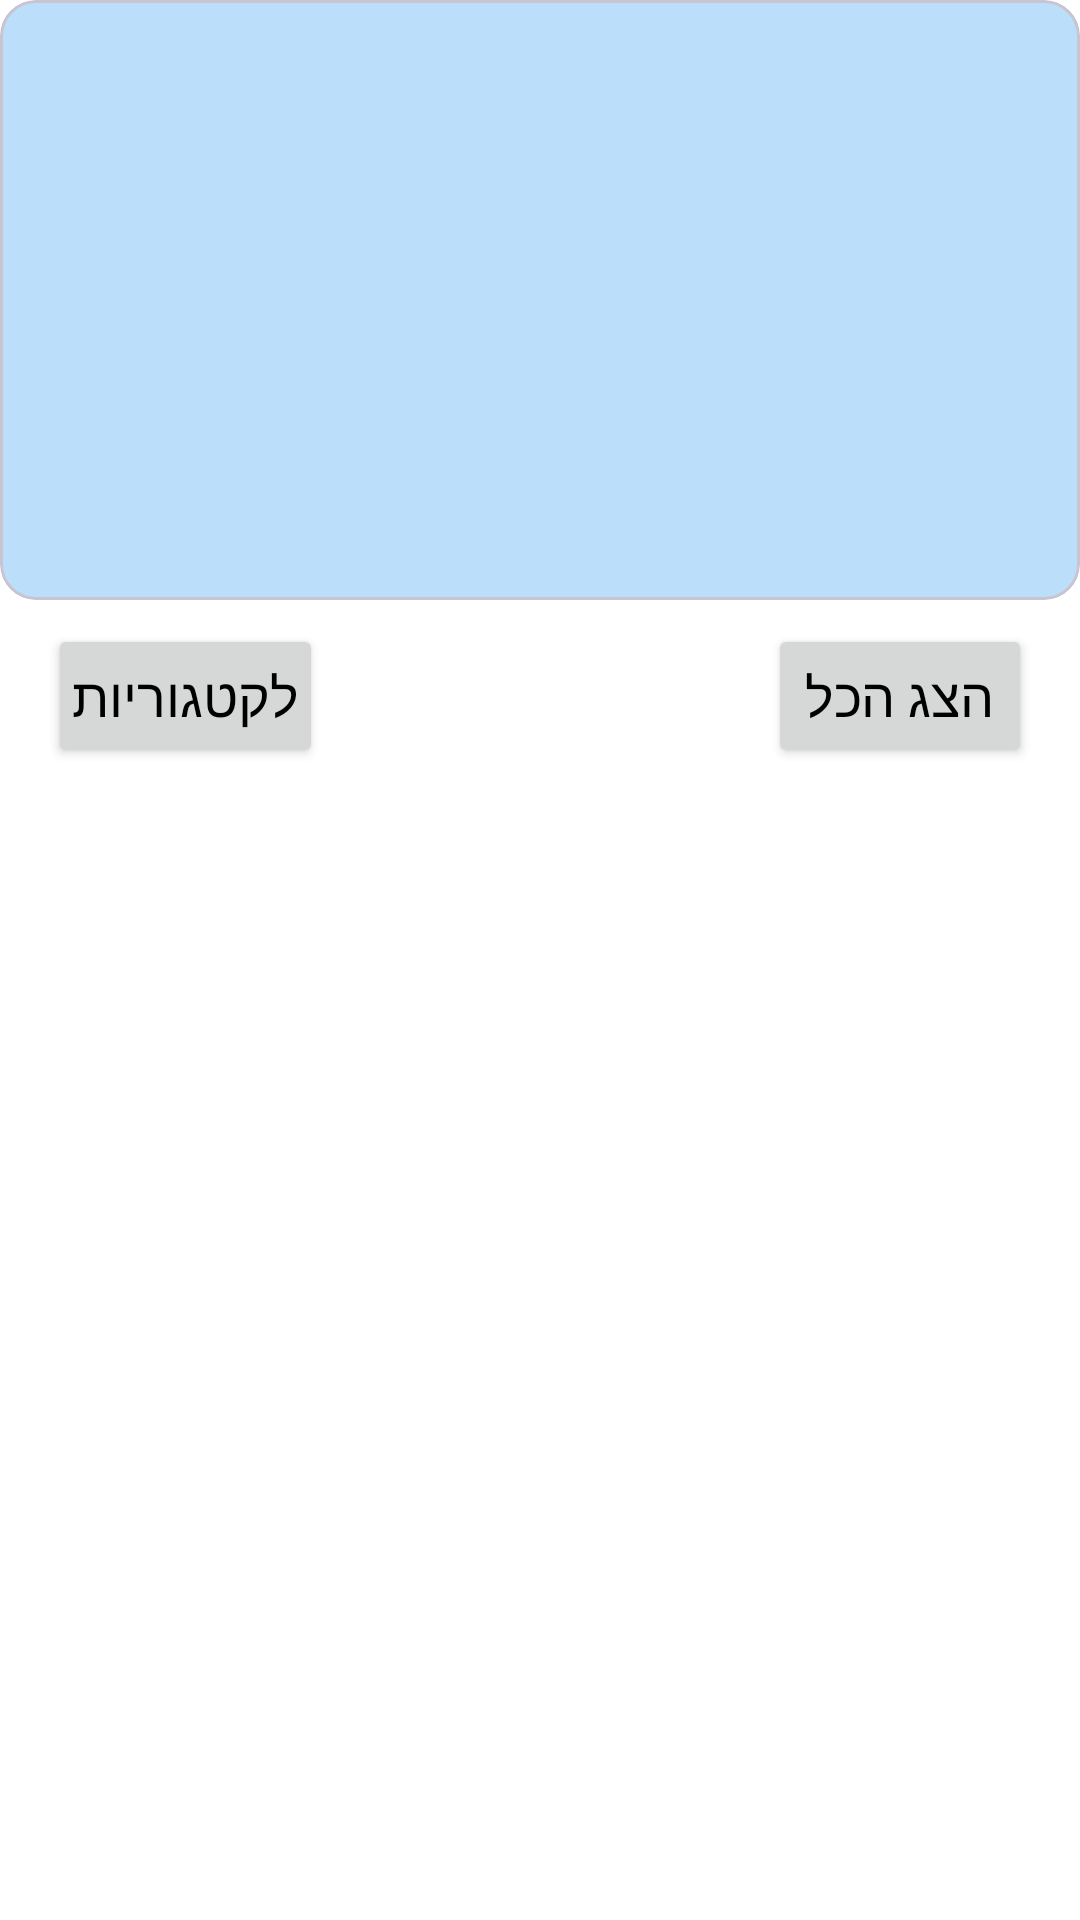

Android layout source for this screen:
<!-- AndroidManifest.xml: application theme Theme.SmartFridge_App_FinalProject -->
<!-- res/layout/fragment_inventory_list.xml -->
<FrameLayout xmlns:android="http://schemas.android.com/apk/res/android"
    xmlns:app="http://schemas.android.com/apk/res-auto"
    xmlns:tools="http://schemas.android.com/tools"
    android:layout_width="match_parent"
    android:layout_height="match_parent"
    android:background="@color/white"
    android:layoutDirection="rtl">

    <androidx.constraintlayout.widget.ConstraintLayout
        android:layout_width="match_parent"
        android:layout_height="match_parent">

        <com.google.android.material.card.MaterialCardView
            android:id="@+id/login_CV_headerCard"
            android:layout_width="match_parent"
            android:layout_height="@dimen/template_header"
            app:cardBackgroundColor="@color/blue"
            app:layout_constraintStart_toStartOf="parent"
            app:layout_constraintTop_toTopOf="parent">

            <com.google.android.material.textview.MaterialTextView
                android:id="@+id/inventory_list_TV_title"
                android:layout_width="wrap_content"
                android:layout_height="wrap_content"
                android:layout_margin="@dimen/default_margin_16"
                android:textColor="@color/black"
                android:textSize="@dimen/startingPage_tittle_size"
                tools:text="@string/category_name" />

            <androidx.appcompat.widget.AppCompatImageView
                android:id="@+id/imageView"
                android:layout_width="120dp"
                android:layout_height="120dp"
                android:layout_gravity="end"
                android:layout_margin="@dimen/default_margin_16"
                tools:src="@drawable/category_no_picture" />


        </com.google.android.material.card.MaterialCardView>

        <androidx.appcompat.widget.LinearLayoutCompat
            android:id="@+id/inventory_list_LLC_filters"
            android:layout_width="match_parent"
            android:layout_height="wrap_content"
            android:layout_marginHorizontal="@dimen/default_margin_16"
            android:layout_marginTop="@dimen/default_margin_8"
            android:orientation="horizontal"
            app:layout_constraintEnd_toEndOf="parent"
            app:layout_constraintStart_toStartOf="parent"
            app:layout_constraintTop_toBottomOf="@+id/login_CV_headerCard">

            <androidx.appcompat.widget.AppCompatButton
                android:id="@+id/inventory_list_BTN_all"
                android:layout_width="wrap_content"
                android:layout_height="wrap_content"
                android:layout_marginEnd="8dp"
                android:gravity="center"
                android:padding="@dimen/default_padding_8"
                android:text="@string/show_all"
                android:textColor="@color/black"
                android:textSize="@dimen/btn_txt_size" />

            <Space
                android:layout_width="0dp"
                android:layout_height="wrap_content"
                android:layout_weight="1" />

            <androidx.appcompat.widget.AppCompatButton
                android:id="@+id/inventory_list_BTN_categories"
                android:layout_width="wrap_content"
                android:layout_height="wrap_content"
                android:layout_marginStart="8dp"
                android:gravity="center"
                android:padding="@dimen/default_padding_8"
                android:text="@string/for_categories"
                android:textColor="@color/black"
                android:textSize="@dimen/btn_txt_size" />

        </androidx.appcompat.widget.LinearLayoutCompat>

        <androidx.recyclerview.widget.RecyclerView
            android:id="@+id/inventory_list_RV_products"
            android:layout_width="match_parent"
            android:layout_height="0dp"
            android:layout_marginStart="@dimen/default_margin_16"
            android:layout_marginTop="@dimen/default_margin_8"
            android:layout_marginEnd="@dimen/default_margin_16"
            android:layout_marginBottom="@dimen/default_margin_16"
            app:layout_constraintBottom_toBottomOf="parent"
            app:layout_constraintTop_toBottomOf="@id/inventory_list_LLC_filters"
            tools:listitem="@layout/item_product" />

    </androidx.constraintlayout.widget.ConstraintLayout>
</FrameLayout>
<!-- res/layout/item_product.xml (included above) -->
<?xml version="1.0" encoding="utf-8"?>
<com.google.android.material.card.MaterialCardView xmlns:android="http://schemas.android.com/apk/res/android"
    xmlns:app="http://schemas.android.com/apk/res-auto"
    xmlns:tools="http://schemas.android.com/tools"
    android:layout_width="match_parent"
    android:layout_height="wrap_content"
    android:layout_margin="8dp"
    android:layoutDirection="rtl"
    app:cardCornerRadius="8dp">

    <androidx.constraintlayout.widget.ConstraintLayout
        android:layout_width="match_parent"
        android:layout_height="wrap_content"
        android:padding="8dp">

        <androidx.appcompat.widget.AppCompatImageView
            android:id="@+id/products_list_IMG_product"
            android:layout_width="48dp"
            android:layout_height="48dp"
            android:padding="4dp"
            android:layout_marginEnd="20dp"
            app:layout_constraintStart_toStartOf="parent"
            app:layout_constraintTop_toTopOf="parent"
            tools:src="@drawable/category_no_picture" />

        <androidx.appcompat.widget.AppCompatButton
            android:id="@+id/inventory_list_TV_remove"
            android:layout_width="wrap_content"
            android:layout_height="wrap_content"
            android:padding="@dimen/default_padding_8"
            android:text="@string/remove_item"
            android:textColor="@color/red"
            app:layout_constraintEnd_toEndOf="parent"
            app:layout_constraintTop_toTopOf="parent" />

        <com.google.android.material.textview.MaterialTextView
            android:id="@+id/inventory_list_TV_name"
            android:layout_width="wrap_content"
            android:layout_height="wrap_content"
            android:textSize="16sp"
            app:layout_constraintStart_toEndOf="@id/products_list_IMG_product"
            app:layout_constraintTop_toTopOf="parent"
            tools:text="@string/product_name" />

        <com.google.android.material.textview.MaterialTextView
            android:id="@+id/inventory_list_TV_expiry_lbl"
            android:layout_width="wrap_content"
            android:layout_height="wrap_content"
            android:layout_marginStart="@dimen/default_margin_16"
            android:text="@string/Expired"
            android:textColor="@color/red"
            android:textSize="16sp"
            android:visibility="invisible"
            app:layout_constraintStart_toEndOf="@id/inventory_list_TV_name"
            app:layout_constraintTop_toTopOf="parent" />

        <androidx.appcompat.widget.LinearLayoutCompat
            android:id="@+id/quantity_container"
            android:layout_width="wrap_content"
            android:layout_height="wrap_content"
            android:layout_marginTop="4dp"
            android:orientation="horizontal"
            app:layout_constraintStart_toEndOf="@id/products_list_IMG_product"
            app:layout_constraintTop_toBottomOf="@id/inventory_list_TV_name">

            <com.google.android.material.textview.MaterialTextView
                android:id="@+id/inventory_list_TV_quantity_label"
                android:layout_width="wrap_content"
                android:layout_height="wrap_content"
                android:text="@string/quantity"
                android:textSize="@dimen/product_txt_size" />

            <com.google.android.material.textview.MaterialTextView
                android:id="@+id/inventory_list_TV_quantity"
                android:layout_width="@dimen/item_product_amount_width"
                android:layout_height="wrap_content"
                android:layout_marginStart="4dp"
                android:maxLength="4"
                android:textSize="@dimen/product_txt_size"
                tools:text="0" />

            <androidx.appcompat.widget.AppCompatImageView
                android:id="@+id/inventory_list_BTN_decrease"
                android:layout_width="26dp"
                android:layout_height="26dp"
                android:layout_marginStart="16dp"
                android:layout_marginEnd="16dp"
                android:clickable="true"
                android:src="@drawable/minus_button" />

            <androidx.appcompat.widget.AppCompatImageView
                android:id="@+id/inventory_list_BTN_increase"
                android:layout_width="26dp"
                android:layout_height="26dp"
                android:layout_marginStart="8dp"
                android:clickable="true"
                android:src="@drawable/plus_button" />
        </androidx.appcompat.widget.LinearLayoutCompat>

        <com.google.android.material.textview.MaterialTextView
            android:id="@+id/inventory_list_TV_expiry"
            android:layout_width="wrap_content"
            android:layout_height="wrap_content"
            android:layout_marginTop="4dp"
            android:textSize="@dimen/product_txt_size"
            app:layout_constraintStart_toEndOf="@id/products_list_IMG_product"
            app:layout_constraintTop_toBottomOf="@id/quantity_container"
            tools:text="@string/expiration_date" />

        <com.google.android.material.textview.MaterialTextView
            android:id="@+id/inventory_list_TV_date"
            android:layout_width="wrap_content"
            android:layout_height="wrap_content"
            android:layout_marginStart="4dp"
            android:textSize="@dimen/product_txt_size"
            app:layout_constraintStart_toEndOf="@id/inventory_list_TV_expiry"
            app:layout_constraintTop_toTopOf="@id/inventory_list_TV_expiry"
            tools:text="@string/default_date" />

    </androidx.constraintlayout.widget.ConstraintLayout>

</com.google.android.material.card.MaterialCardView>
<!-- resources referenced by this layout -->
<resources>
  <color name="black">#FF000000</color>
  <color name="blue">#BBDEFB</color>
  <color name="red">#C62828</color>
  <color name="white">#FFFFFFFF</color>
  <dimen name="btn_txt_size">18sp</dimen>
  <dimen name="default_margin_16">16dp</dimen>
  <dimen name="default_margin_8">8dp</dimen>
  <dimen name="default_padding_8">8dp</dimen>
  <dimen name="item_product_amount_width">40dp</dimen>
  <dimen name="product_txt_size">12sp</dimen>
  <dimen name="startingPage_tittle_size">44sp</dimen>
  <dimen name="template_header">200dp</dimen>
  <!-- drawable minus_button: vector/xml drawable (drawable, 43387 chars, omitted) -->
  <!-- drawable plus_button: vector/xml drawable (drawable, 5863 chars, omitted) -->
  <string name="Expired">פג תוקף</string>
  <string name="category_name">שם קטגוריה</string>
  <string name="default_date">00.00.0000</string>
  <string name="expiration_date">תאריך תפוגה</string>
  <string name="for_categories">לקטגוריות</string>
  <string name="product_name">שם מוצר</string>
  <string name="quantity">כמות</string>
  <string name="remove_item">הסר מוצר</string>
  <string name="show_all">הצג הכל</string>
  <style name="Theme.SmartFridge_App_FinalProject" parent="Base.Theme.SmartFridge_App_FinalProject" />
  <style name="Base.Theme.SmartFridge_App_FinalProject" parent="Theme.Material3.DayNight.NoActionBar">
          
          
      </style>
</resources>
